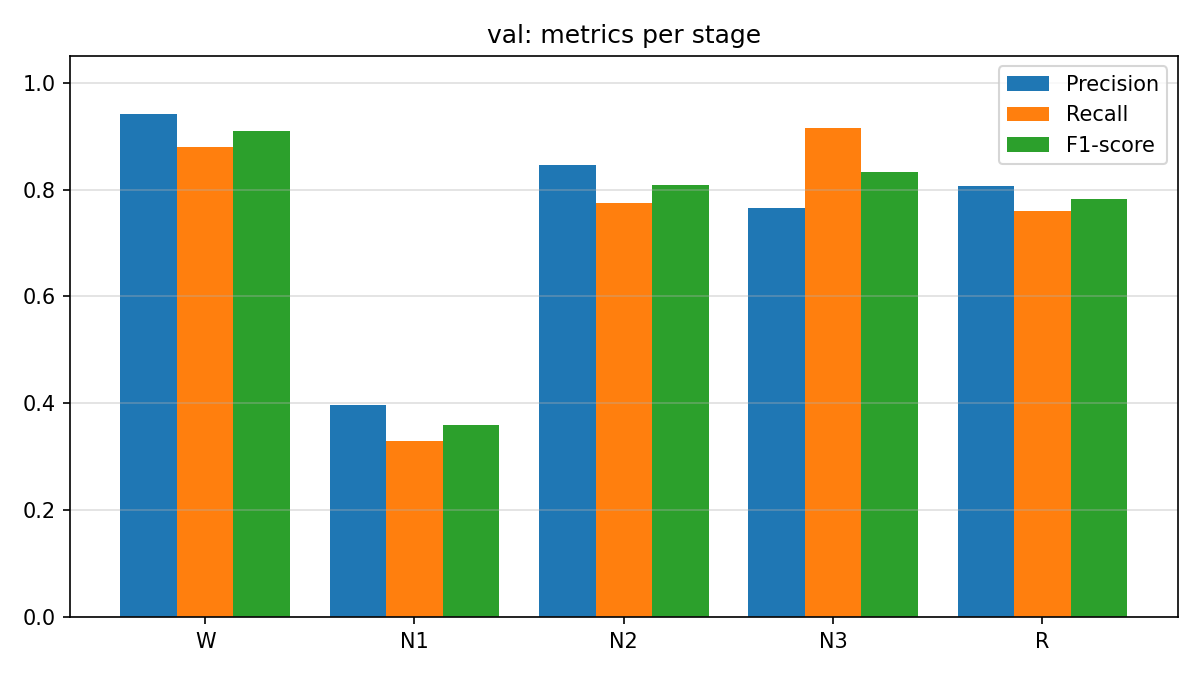

Values plotted in this chart, from the file beside it:
stage, precision, recall, f1_score, support
W, 0.9419, 0.8797, 0.9098, 424
N1, 0.3968, 0.3289, 0.3597, 76
N2, 0.8453, 0.774, 0.8081, 1031
N3, 0.7654, 0.9151, 0.8336, 813
R, 0.8072, 0.7603, 0.783, 534
